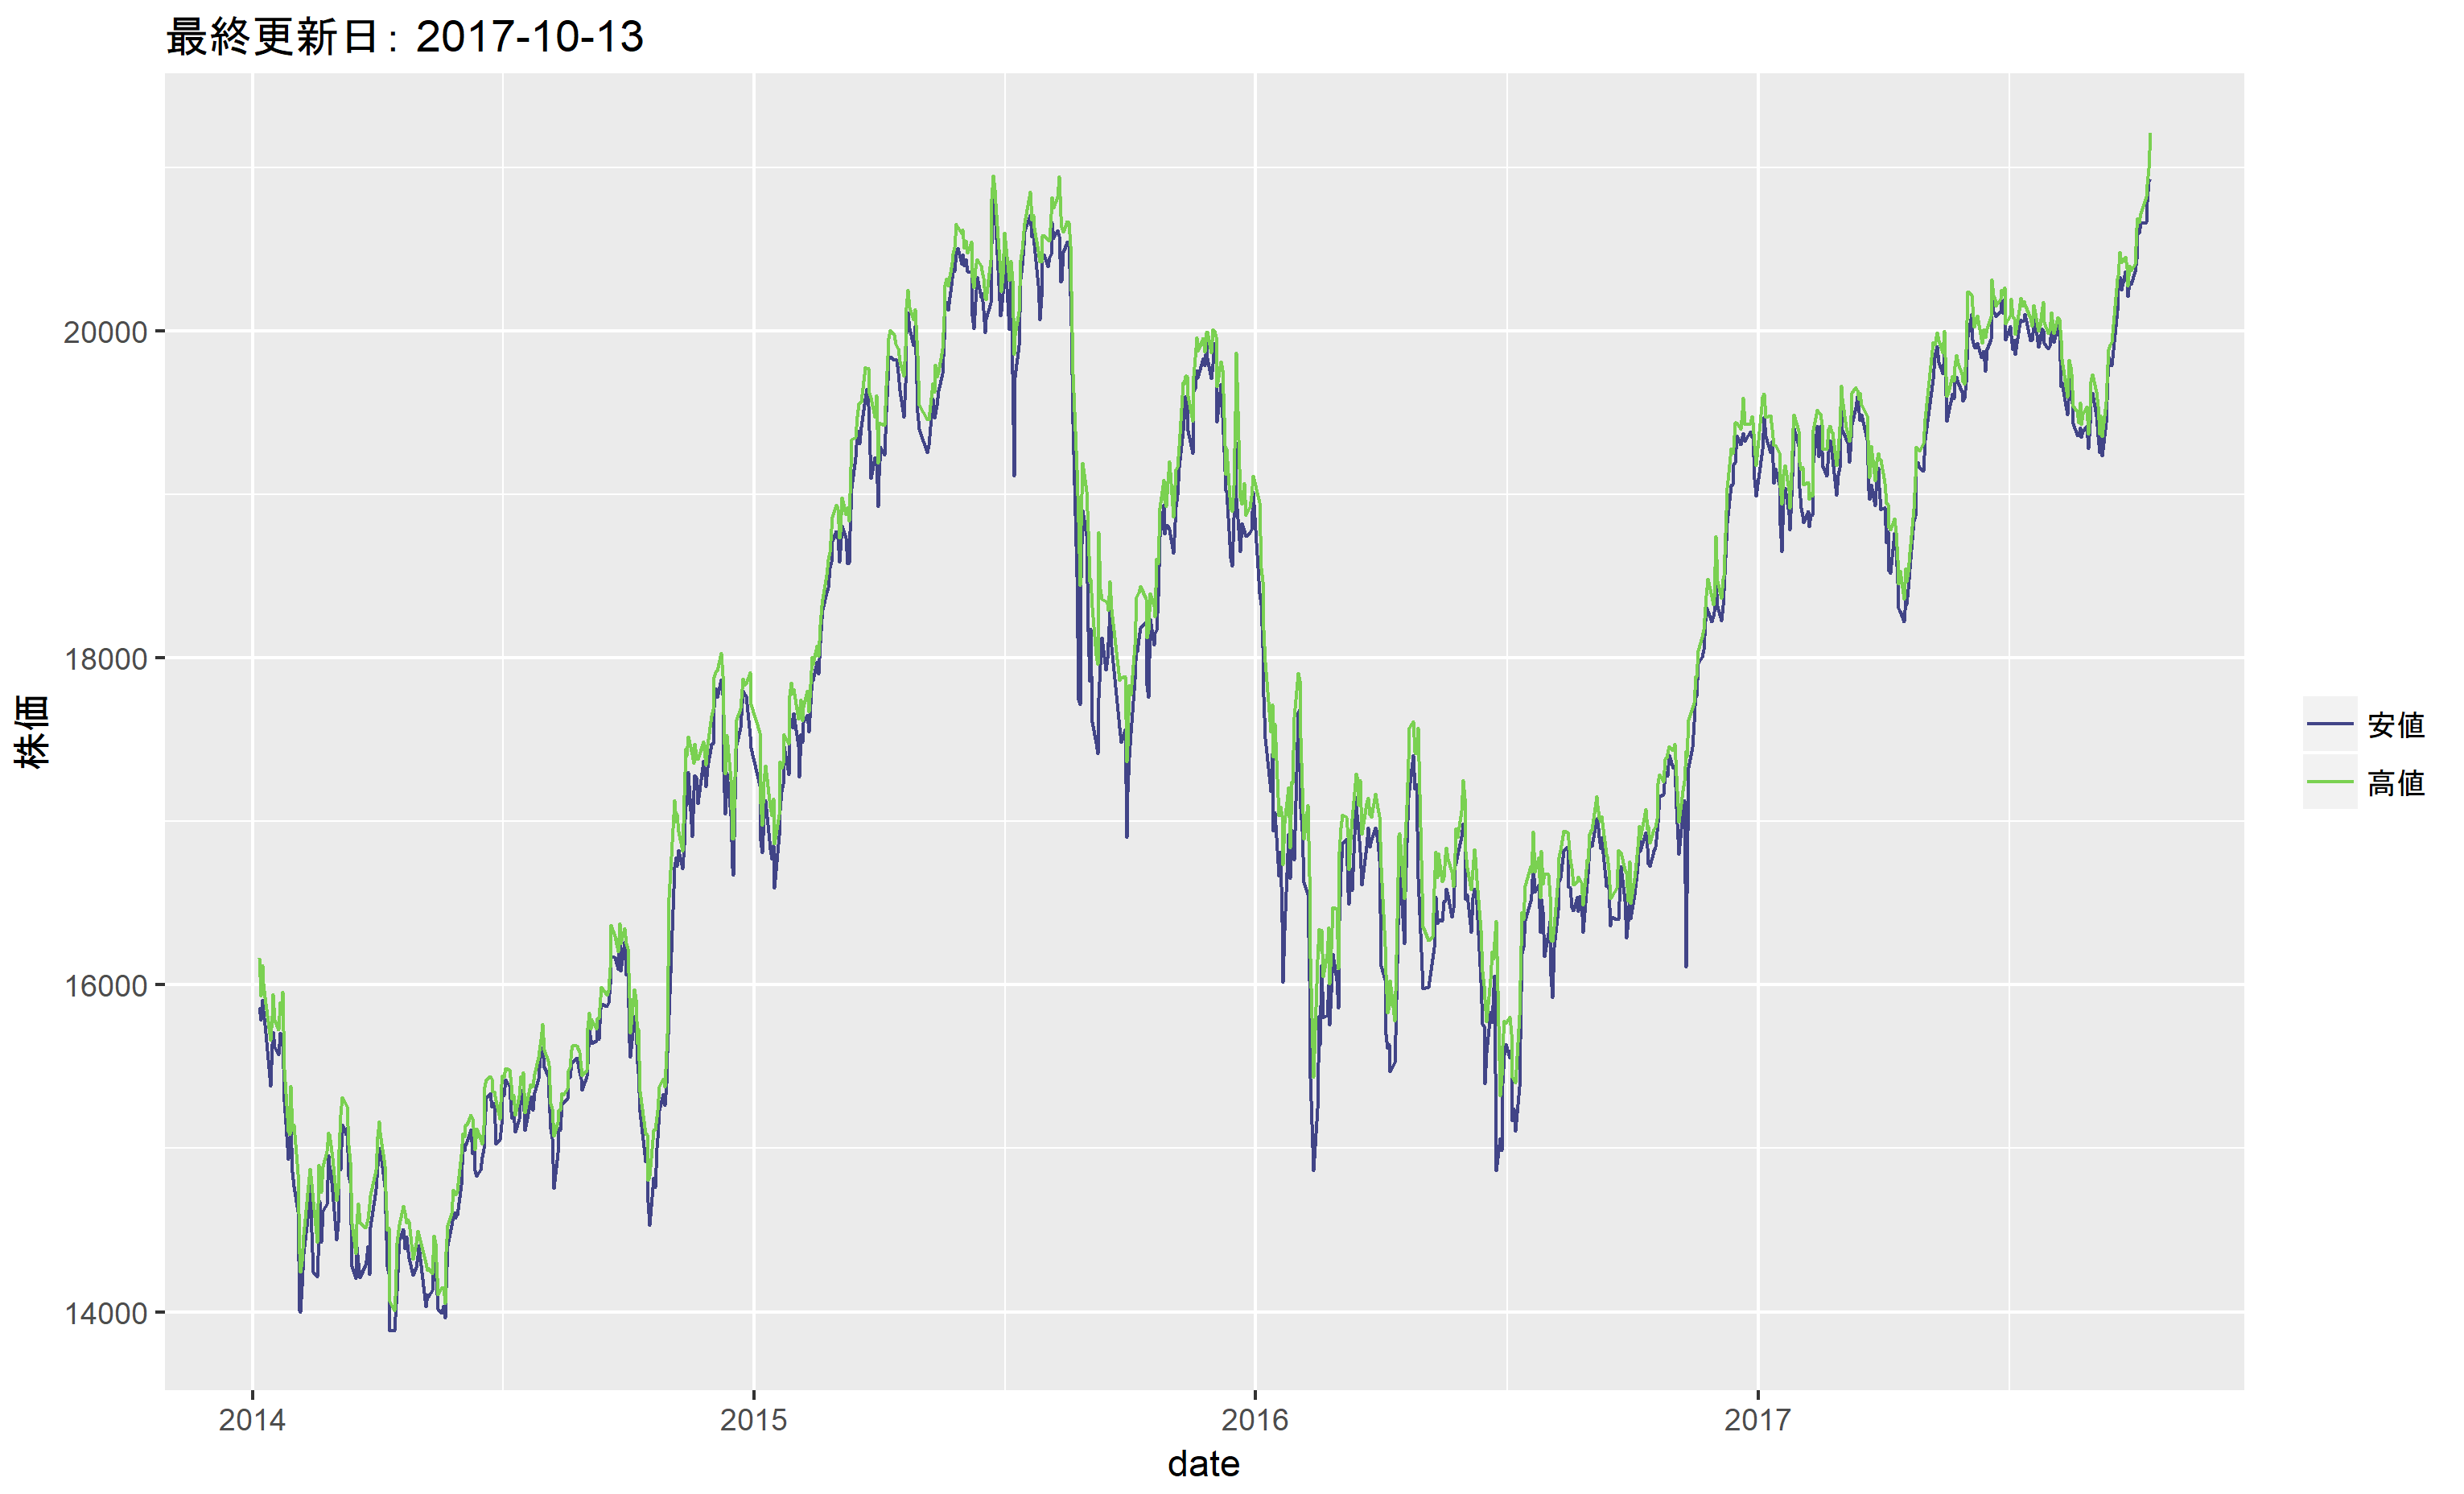

Here is the R script that generated this plot:
library(tidyverse)
library(lubridate)
library(magrittr)
options(stringsAsFactors = F)


d <- 
  readr::read_csv("https://indexes.nikkei.co.jp/nkave/historical/nikkei_stock_average_daily_jp.csv",
                  locale = locale(encoding = "CP932")) 
d %<>%
  mutate(date = ymd(データ日付))
get_date <- d %>% arrange(desc(date)) %>% slice(1) %>% .$date

ggplot(d) +
  geom_line(aes(x = date, y = 安値, color ="安値"))  +
  geom_line(aes(x = date, y = 高値, color ="高値")) +
  scale_color_viridis_d(begin = 0.2, end = 0.8)  +
  labs(color = "", y = "株価", title = paste("最終更新日：", get_date))

ggsave("nikkei_stock.png")
